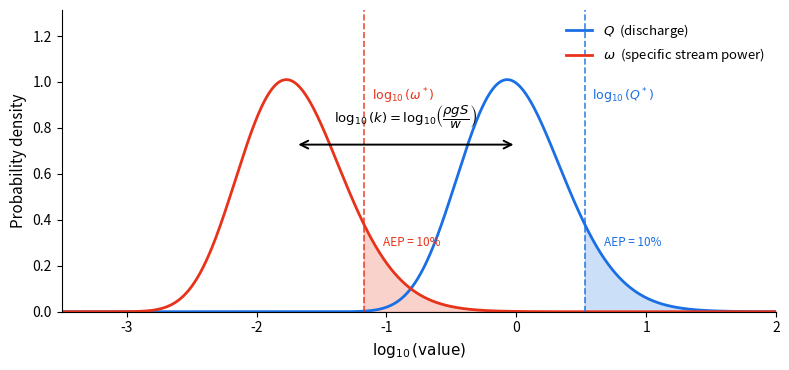

Source code (Python): (Note: this script raises an exception after producing the figure.)
"""
Schematic figure: LP3 loc shift under unit transformation Q → ω.

When ω = k·Q (constant k = ρgS/w per site), fitting LP3 to log10(ω) vs
log10(Q) produces distributions that differ only by a horizontal shift of
log10(k). The threshold also shifts by the same amount, so the AEP is
identical in both spaces.
"""

import numpy as np
import matplotlib.pyplot as plt
from scipy.stats import pearson3
from pathlib import Path

# ── illustrative LP3 parameters ──────────────────────────────────────────────
skew  = 0.35
loc_q = 0.0
scale = 0.40
log10_k = -1.7          # log10(ρgS/w) — arbitrary but visually clear shift
loc_w   = loc_q + log10_k

# threshold at ~10 % AEP on the Q distribution
aep     = 0.10
q_thr   = float(pearson3.isf(aep, skew, loc_q, scale))
w_thr   = q_thr + log10_k  # identical shift

# verify AEP is numerically the same
assert abs(pearson3.sf(w_thr, skew, loc_w, scale) - aep) < 1e-12

# ── x grid ────────────────────────────────────────────────────────────────────
x = np.linspace(-5.0, 2.0, 3000)
pdf_q = pearson3.pdf(x, skew, loc_q, scale)
pdf_w = pearson3.pdf(x, skew, loc_w, scale)

# ── colours ───────────────────────────────────────────────────────────────────
C_Q = "#1b6fe4"
C_W = "#e8331b"

# ── figure ────────────────────────────────────────────────────────────────────
fig, ax = plt.subplots(figsize=(8, 3.8))

# PDFs
ax.plot(x, pdf_q, color=C_Q, lw=2.0, label=r"$Q$  (discharge)")
ax.plot(x, pdf_w, color=C_W, lw=2.0, label=r"$\omega$  (specific stream power)")

# shaded AEP tails
ax.fill_between(x, pdf_q, where=(x >= q_thr), color=C_Q, alpha=0.22)
ax.fill_between(x, pdf_w, where=(x >= w_thr), color=C_W, alpha=0.22)

# threshold lines
ax.axvline(q_thr, color=C_Q, lw=1.2, ls="--", alpha=0.85)
ax.axvline(w_thr, color=C_W, lw=1.2, ls="--", alpha=0.85)

# threshold labels (top of dashed lines)
y_top = ax.get_ylim()[1] if ax.get_ylim()[1] > 0 else 1.1
pdf_max = max(pdf_q.max(), pdf_w.max())
ax.text(q_thr + 0.06, pdf_max * 0.97,
        r"$\log_{10}(Q^*)$", color=C_Q, fontsize=9, va="top")
ax.text(w_thr + 0.06, pdf_max * 0.97,
        r"$\log_{10}(\omega^*)$", color=C_W, fontsize=9, va="top")

# AEP labels inside the shaded tails
ax.text(q_thr + 0.15, pdf_max * 0.30,
        f"AEP = {aep:.0%}", color=C_Q, fontsize=8.5, ha="left", va="center")
ax.text(w_thr + 0.15, pdf_max * 0.30,
        f"AEP = {aep:.0%}", color=C_W, fontsize=8.5, ha="left", va="center")

# double-headed arrow between distribution peaks
y_arr = pdf_max * 0.72
ax.annotate(
    "", xy=(loc_w, y_arr), xytext=(loc_q, y_arr),
    arrowprops=dict(arrowstyle="<->", color="black", lw=1.4, mutation_scale=14),
)
ax.text(
    (loc_q + loc_w) / 2, y_arr + pdf_max * 0.06,
    r"$\log_{10}(k) = \log_{10}\!\left(\dfrac{\rho g S}{w}\right)$",
    ha="center", va="bottom", fontsize=9.5,
)

# axes
ax.set_xlim(-3.5, x[-1])
ax.set_ylim(0, pdf_max * 1.30)
ax.set_xlabel(r"$\log_{10}(\mathrm{value})$", fontsize=11)
ax.set_ylabel("Probability density", fontsize=11)
ax.legend(loc="upper right", frameon=False, fontsize=9.5)
ax.spines[["top", "right"]].set_visible(False)

plt.tight_layout()
out = Path(__file__).parent / "lp3_loc_shift_schematic.png"
plt.savefig(out, dpi=150, bbox_inches="tight")
print(f"Saved → {out}")
plt.show()
